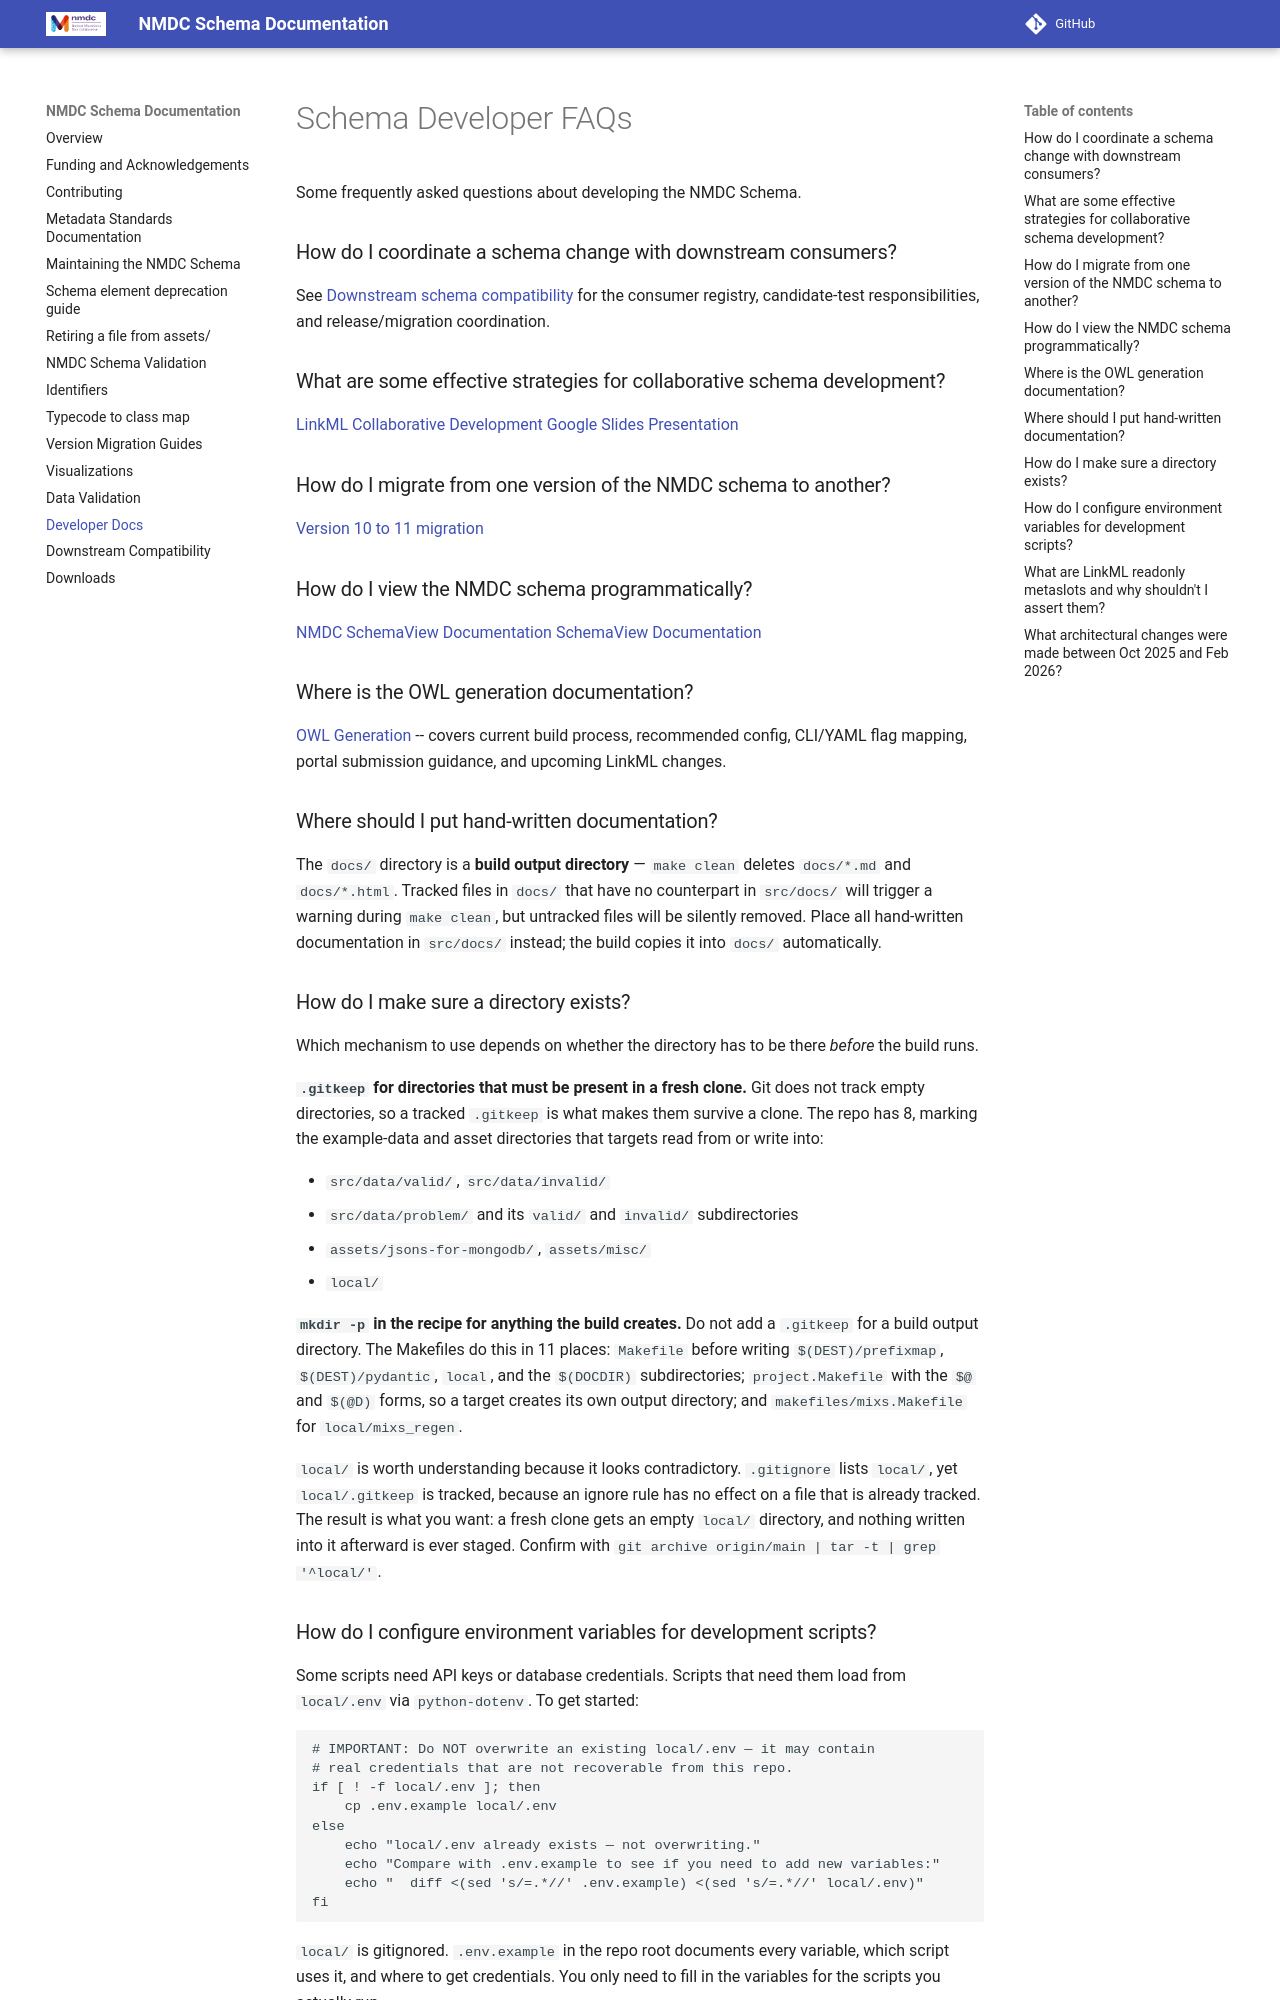

repository: microbiomedata/nmdc-schema · page: developer-docs/index.html · generator: mkdocs

# Schema Developer FAQs

Some frequently asked questions about developing the NMDC Schema.

### How do I coordinate a schema change with downstream consumers?

See [Downstream schema compatibility](downstream-compatibility.md) for the consumer
registry, candidate-test responsibilities, and release/migration coordination.

### What are some effective strategies for collaborative schema development?

[LinkML Collaborative Development](https://linkml.io/linkml/howtos/collaborative-development.html)
[Google Slides Presentation](https://docs.google.com/presentation/d/1ZH41QAoESUwAkdHyUxlrmSKS5M-bT0TOulBgX4rBx2A/edit#slide=id.g26390794265_0_693)

### How do I migrate from one version of the NMDC schema to another?

[Version 10 to 11 migration](v10-vs-v11-retrospective.md)

### How do I view the NMDC schema programmatically?

[NMDC SchemaView Documentation](schemaview.md)
[SchemaView Documentation](https://linkml.github.io/linkml/schemaview.html)

### Where is the OWL generation documentation?

[OWL Generation](owl-generation.md) -- covers current build process, recommended
config, CLI/YAML flag mapping, portal submission guidance, and upcoming LinkML changes.

### Where should I put hand-written documentation?

The `docs/` directory is a **build output directory** — `make clean` deletes
`docs/*.md` and `docs/*.html`. Tracked files in `docs/` that have no
counterpart in `src/docs/` will trigger a warning during `make clean`, but
untracked files will be silently removed. Place all hand-written documentation
in `src/docs/` instead; the build copies it into `docs/` automatically.

### How do I make sure a directory exists?

Which mechanism to use depends on whether the directory has to be there
*before* the build runs.

**`.gitkeep` for directories that must be present in a fresh clone.** Git does
not track empty directories, so a tracked `.gitkeep` is what makes them
survive a clone. The repo has 8, marking the example-data and asset
directories that targets read from or write into:

- `src/data/valid/`, `src/data/invalid/`
- `src/data/problem/` and its `valid/` and `invalid/` subdirectories
- `assets/jsons-for-mongodb/`, `assets/misc/`
- `local/`

**`mkdir -p` in the recipe for anything the build creates.** Do not add a
`.gitkeep` for a build output directory. The Makefiles do this in 11 places:
`Makefile` before writing `$(DEST)/prefixmap`, `$(DEST)/pydantic`, `local`,
and the `$(DOCDIR)` subdirectories; `project.Makefile` with the `$@` and
`$(@D)` forms, so a target creates its own output directory; and
`makefiles/mixs.Makefile` for `local/mixs_regen`.

`local/` is worth understanding because it looks contradictory. `.gitignore`
lists `local/`, yet `local/.gitkeep` is tracked, because an ignore rule has no
effect on a file that is already tracked. The result is what you want: a fresh
clone gets an empty `local/` directory, and nothing written into it afterward
is ever staged. Confirm with `git archive origin/main | tar -t | grep '^local/'`.

### How do I configure environment variables for development scripts?

Some scripts need API keys or database credentials. Scripts that need them
load from `local/.env` via `python-dotenv`. To get started:

```bash
# IMPORTANT: Do NOT overwrite an existing local/.env — it may contain
# real credentials that are not recoverable from this repo.
if [ ! -f local/.env ]; then
    cp .env.example local/.env
else
    echo "local/.env already exists — not overwriting."
    echo "Compare with .env.example to see if you need to add new variables:"
    echo "  diff <(sed 's/=.*//' .env.example) <(sed 's/=.*//' local/.env)"
fi
```

`local/` is gitignored. `.env.example` in the repo root documents every
variable, which script uses it, and where to get credentials. You only need
to fill in the variables for the scripts you actually run.

The Docker-based migrator workflow has its own separate env file at
`nmdc_schema/migrators/.docker/.env.example` — see the
[migrators README](https://github.com/microbiomedata/nmdc-schema/blob/main/nmdc_schema/migrators/README.md)
for details.
